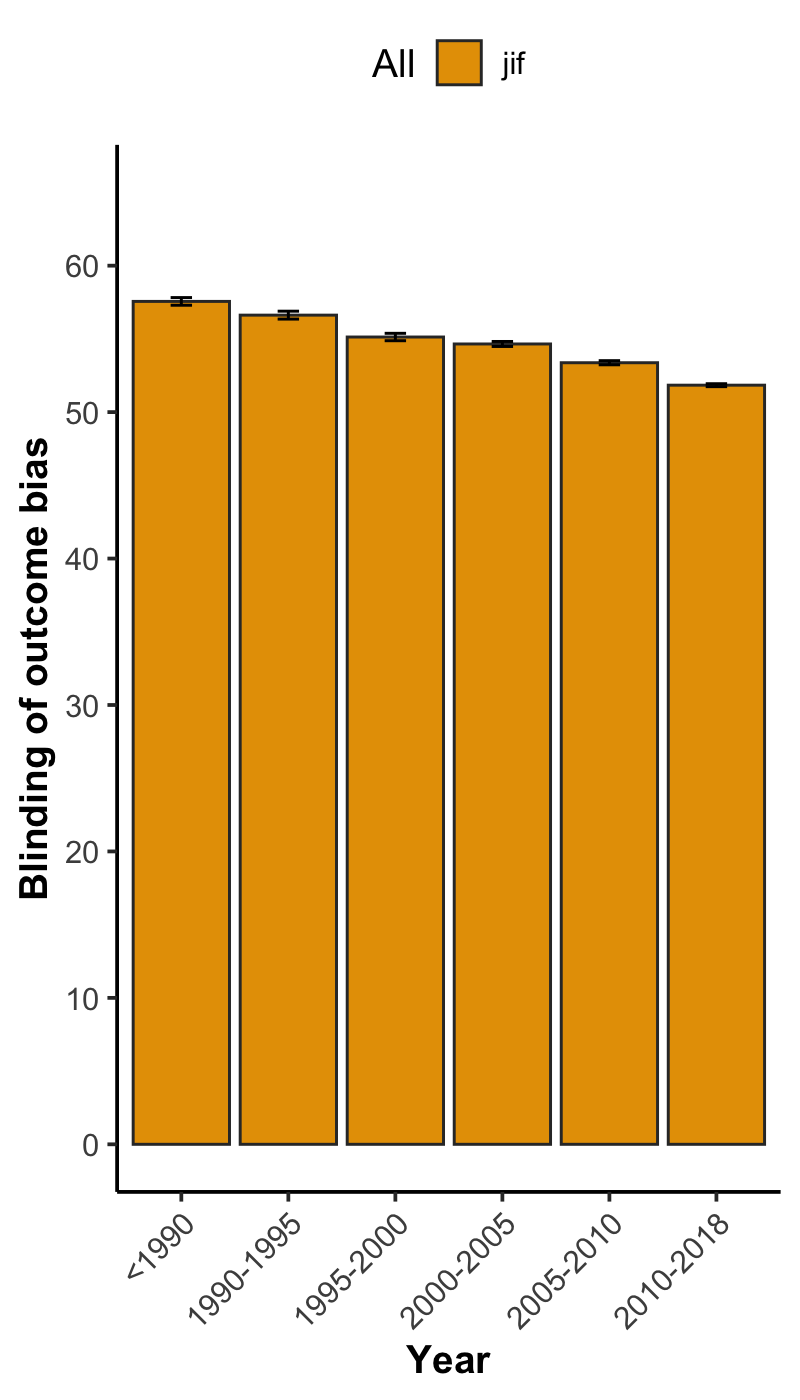

The table this chart was drawn from, first rows:
, x, group, mean, lower, upper, N
1, <1990, jif, 57.56, 57.3, 57.82, 6066
2, 1990-1995, jif, 56.62, 56.35, 56.89, 6272
3, 1995-2000, jif, 55.13, 54.87, 55.38, 9878
4, 2000-2005, jif, 54.65, 54.48, 54.82, 24296
5, 2005-2010, jif, 53.37, 53.23, 53.51, 40735
6, 2010-2018, jif, 51.84, 51.74, 51.94, 89373
